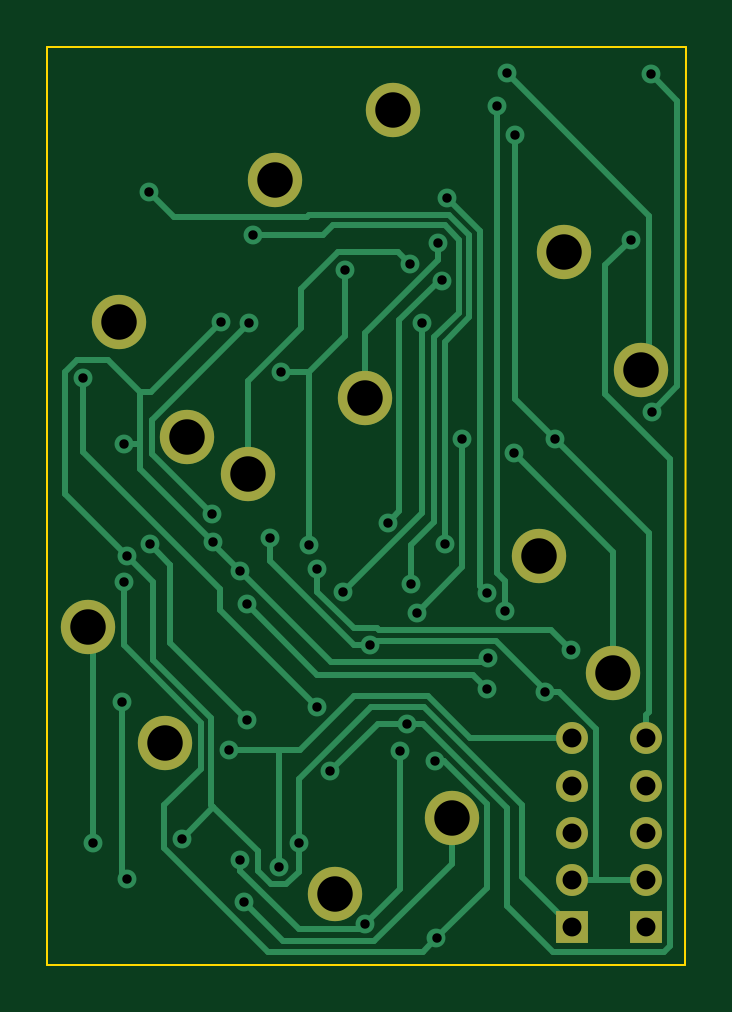
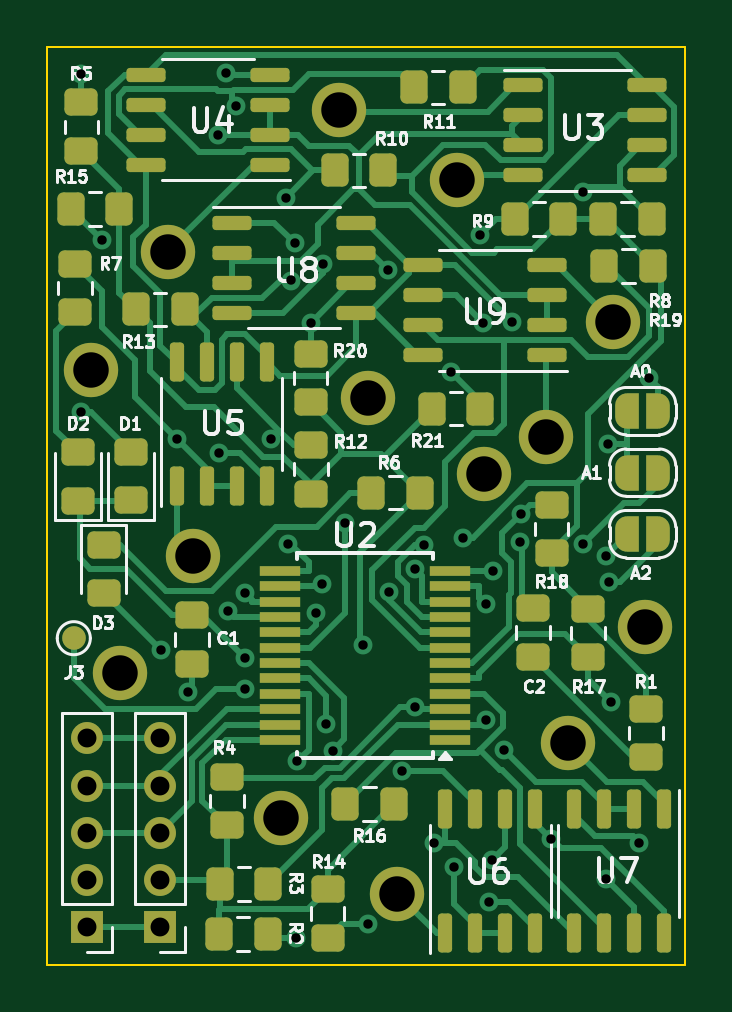
Circuit board: 10 layer files. Board 27.0 x 38.8 mm.
- bottom_copper: EM7SEG_DRIVER-B_Cu.gbr (31410 bytes)
- bottom_mask: EM7SEG_DRIVER-B_Mask.gbr (6978 bytes)
- paste: EM7SEG_DRIVER-B_Paste.gbr (5213 bytes)
- bottom_silk: EM7SEG_DRIVER-B_Silkscreen.gbr (52720 bytes)
- outline: EM7SEG_DRIVER-Edge_Cuts.gbr (648 bytes)
- top_copper: EM7SEG_DRIVER-F_Cu.gbr (11133 bytes)
- top_mask: EM7SEG_DRIVER-F_Mask.gbr (1173 bytes)
- paste: EM7SEG_DRIVER-F_Paste.gbr (492 bytes)
- top_silk: EM7SEG_DRIVER-F_Silkscreen.gbr (493 bytes)
- drill: EM7SEG_DRIVER.drl (1757 bytes)

=== bottom_copper: EM7SEG_DRIVER-B_Cu.gbr (31410 bytes, source omitted) ===
=== bottom_mask: EM7SEG_DRIVER-B_Mask.gbr (6978 bytes, source omitted) ===
=== paste: EM7SEG_DRIVER-B_Paste.gbr ===
G04 #@! TF.GenerationSoftware,KiCad,Pcbnew,8.0.7*
G04 #@! TF.CreationDate,2025-05-03T20:28:39+02:00*
G04 #@! TF.ProjectId,EM7SEG_DRIVER,454d3753-4547-45f4-9452-495645522e6b,rev?*
G04 #@! TF.SameCoordinates,Original*
G04 #@! TF.FileFunction,Paste,Bot*
G04 #@! TF.FilePolarity,Positive*
%FSLAX46Y46*%
G04 Gerber Fmt 4.6, Leading zero omitted, Abs format (unit mm)*
G04 Created by KiCad (PCBNEW 8.0.7) date 2025-05-03 20:28:39*
%MOMM*%
%LPD*%
G01*
G04 APERTURE LIST*
G04 Aperture macros list*
%AMRoundRect*
0 Rectangle with rounded corners*
0 $1 Rounding radius*
0 $2 $3 $4 $5 $6 $7 $8 $9 X,Y pos of 4 corners*
0 Add a 4 corners polygon primitive as box body*
4,1,4,$2,$3,$4,$5,$6,$7,$8,$9,$2,$3,0*
0 Add four circle primitives for the rounded corners*
1,1,$1+$1,$2,$3*
1,1,$1+$1,$4,$5*
1,1,$1+$1,$6,$7*
1,1,$1+$1,$8,$9*
0 Add four rect primitives between the rounded corners*
20,1,$1+$1,$2,$3,$4,$5,0*
20,1,$1+$1,$4,$5,$6,$7,0*
20,1,$1+$1,$6,$7,$8,$9,0*
20,1,$1+$1,$8,$9,$2,$3,0*%
G04 Aperture macros list end*
%ADD10RoundRect,0.250000X0.450000X-0.325000X0.450000X0.325000X-0.450000X0.325000X-0.450000X-0.325000X0*%
%ADD11RoundRect,0.150000X0.150000X-0.675000X0.150000X0.675000X-0.150000X0.675000X-0.150000X-0.675000X0*%
%ADD12RoundRect,0.250000X-0.450000X0.325000X-0.450000X-0.325000X0.450000X-0.325000X0.450000X0.325000X0*%
%ADD13RoundRect,0.250000X0.325000X0.450000X-0.325000X0.450000X-0.325000X-0.450000X0.325000X-0.450000X0*%
%ADD14RoundRect,0.150000X0.675000X0.150000X-0.675000X0.150000X-0.675000X-0.150000X0.675000X-0.150000X0*%
%ADD15RoundRect,0.150000X-0.675000X-0.150000X0.675000X-0.150000X0.675000X0.150000X-0.675000X0.150000X0*%
%ADD16RoundRect,0.150000X-0.150000X0.675000X-0.150000X-0.675000X0.150000X-0.675000X0.150000X0.675000X0*%
%ADD17RoundRect,0.250000X-0.325000X-0.450000X0.325000X-0.450000X0.325000X0.450000X-0.325000X0.450000X0*%
%ADD18R,1.750000X0.450000*%
G04 APERTURE END LIST*
D10*
X46456600Y-52714000D03*
X46456600Y-50664000D03*
D11*
X35737800Y-64131100D03*
X34467800Y-64131100D03*
X33197800Y-64131100D03*
X31927800Y-64131100D03*
X31927800Y-58881100D03*
X33197800Y-58881100D03*
X34467800Y-58881100D03*
X35737800Y-58881100D03*
D12*
X27228800Y-54626400D03*
X27228800Y-56676400D03*
D10*
X32024300Y-52424400D03*
X32024300Y-50374400D03*
D13*
X45288200Y-62052200D03*
X43238200Y-62052200D03*
D10*
X44983400Y-59546600D03*
X44983400Y-57496600D03*
D14*
X32444600Y-28232100D03*
X32444600Y-29502100D03*
X32444600Y-30772100D03*
X32444600Y-32042100D03*
X27194600Y-32042100D03*
X27194600Y-30772100D03*
X27194600Y-29502100D03*
X27194600Y-28232100D03*
D15*
X43145800Y-31584900D03*
X43145800Y-30314900D03*
X43145800Y-29044900D03*
X43145800Y-27774900D03*
X48395800Y-27774900D03*
X48395800Y-29044900D03*
X48395800Y-30314900D03*
X48395800Y-31584900D03*
X31416100Y-39657000D03*
X31416100Y-38387000D03*
X31416100Y-37117000D03*
X31416100Y-35847000D03*
X36666100Y-35847000D03*
X36666100Y-37117000D03*
X36666100Y-38387000D03*
X36666100Y-39657000D03*
D12*
X51142900Y-28959700D03*
X51142900Y-31009700D03*
D11*
X47094100Y-45208100D03*
X45824100Y-45208100D03*
X44554100Y-45208100D03*
X43284100Y-45208100D03*
X43284100Y-39958100D03*
X44554100Y-39958100D03*
X45824100Y-39958100D03*
X47094100Y-39958100D03*
D10*
X51402000Y-37849900D03*
X51402000Y-35799900D03*
D14*
X44745800Y-34056300D03*
X44745800Y-35326300D03*
X44745800Y-36596300D03*
X44745800Y-37866300D03*
X39495800Y-37866300D03*
X39495800Y-36596300D03*
X39495800Y-35326300D03*
X39495800Y-34056300D03*
D16*
X26492200Y-58881100D03*
X27762200Y-58881100D03*
X29032200Y-58881100D03*
X30302200Y-58881100D03*
X30302200Y-64131100D03*
X29032200Y-64131100D03*
X27762200Y-64131100D03*
X26492200Y-64131100D03*
D13*
X38871000Y-45478700D03*
X36821000Y-45478700D03*
D10*
X49034700Y-45805200D03*
X49034700Y-43755200D03*
X51282600Y-45817900D03*
X51282600Y-43767900D03*
D12*
X50190400Y-47679500D03*
X50190400Y-49729500D03*
D13*
X45309900Y-64152800D03*
X43259900Y-64152800D03*
D17*
X26988700Y-33901400D03*
X29038700Y-33901400D03*
D13*
X32780100Y-33901400D03*
X30730100Y-33901400D03*
X40420400Y-31831300D03*
X38370400Y-31831300D03*
X37054900Y-28323100D03*
X35004900Y-28323100D03*
D12*
X41427400Y-43463100D03*
X41427400Y-45513100D03*
D17*
X46772700Y-37716500D03*
X48822700Y-37716500D03*
D10*
X40713700Y-64311600D03*
X40713700Y-62261600D03*
D13*
X51583700Y-33474700D03*
X49533700Y-33474700D03*
X39968300Y-58658800D03*
X37918300Y-58658800D03*
D10*
X29700200Y-52437100D03*
X29700200Y-50387100D03*
D12*
X31234400Y-45982800D03*
X31234400Y-48032800D03*
X41432500Y-39597200D03*
X41432500Y-41647200D03*
D17*
X34255600Y-41920200D03*
X36305600Y-41920200D03*
D13*
X29008200Y-35892700D03*
X26958200Y-35892700D03*
D18*
X35516000Y-55943000D03*
X35516000Y-55293000D03*
X35516001Y-54643000D03*
X35516000Y-53993000D03*
X35516000Y-53343001D03*
X35516000Y-52693000D03*
X35516000Y-52043000D03*
X35516000Y-51392999D03*
X35516000Y-50743000D03*
X35516001Y-50093000D03*
X35516000Y-49443000D03*
X35516000Y-48793000D03*
X42716000Y-48793000D03*
X42716000Y-49443000D03*
X42715999Y-50093000D03*
X42716000Y-50743000D03*
X42716000Y-51392999D03*
X42716000Y-52043000D03*
X42716000Y-52693000D03*
X42716000Y-53343001D03*
X42716000Y-53993000D03*
X42715999Y-54643000D03*
X42716000Y-55293000D03*
X42716000Y-55943000D03*
M02*

=== bottom_silk: EM7SEG_DRIVER-B_Silkscreen.gbr (52720 bytes, source omitted) ===
=== outline: EM7SEG_DRIVER-Edge_Cuts.gbr ===
G04 #@! TF.GenerationSoftware,KiCad,Pcbnew,8.0.7*
G04 #@! TF.CreationDate,2025-05-03T20:28:39+02:00*
G04 #@! TF.ProjectId,EM7SEG_DRIVER,454d3753-4547-45f4-9452-495645522e6b,rev?*
G04 #@! TF.SameCoordinates,Original*
G04 #@! TF.FileFunction,Profile,NP*
%FSLAX46Y46*%
G04 Gerber Fmt 4.6, Leading zero omitted, Abs format (unit mm)*
G04 Created by KiCad (PCBNEW 8.0.7) date 2025-05-03 20:28:39*
%MOMM*%
%LPD*%
G01*
G04 APERTURE LIST*
G04 #@! TA.AperFunction,Profile*
%ADD10C,0.100000*%
G04 #@! TD*
G04 APERTURE END LIST*
D10*
X52585620Y-65468500D02*
X25577800Y-65468500D01*
X25577800Y-26619201D01*
X52590700Y-26619200D01*
X52585620Y-65468500D01*
M02*

=== top_copper: EM7SEG_DRIVER-F_Cu.gbr (11133 bytes, source omitted) ===
=== top_mask: EM7SEG_DRIVER-F_Mask.gbr ===
G04 #@! TF.GenerationSoftware,KiCad,Pcbnew,8.0.7*
G04 #@! TF.CreationDate,2025-05-03T20:28:39+02:00*
G04 #@! TF.ProjectId,EM7SEG_DRIVER,454d3753-4547-45f4-9452-495645522e6b,rev?*
G04 #@! TF.SameCoordinates,Original*
G04 #@! TF.FileFunction,Soldermask,Top*
G04 #@! TF.FilePolarity,Negative*
%FSLAX46Y46*%
G04 Gerber Fmt 4.6, Leading zero omitted, Abs format (unit mm)*
G04 Created by KiCad (PCBNEW 8.0.7) date 2025-05-03 20:28:39*
%MOMM*%
%LPD*%
G01*
G04 APERTURE LIST*
%ADD10C,2.300000*%
%ADD11R,1.350000X1.350000*%
%ADD12O,1.350000X1.350000*%
G04 APERTURE END LIST*
D10*
X40220900Y-29286200D03*
X35217100Y-32258000D03*
X47459900Y-35280600D03*
X50711100Y-40284400D03*
X46393100Y-48158400D03*
X49517300Y-53111400D03*
X37757100Y-62458600D03*
X42684700Y-59232800D03*
X30543500Y-56083200D03*
X27292300Y-51155600D03*
X31483300Y-43129200D03*
X28613100Y-38252400D03*
X39001700Y-41452800D03*
X34074100Y-44678600D03*
D11*
X50901600Y-63881000D03*
D12*
X50901600Y-61881000D03*
X50901600Y-59881000D03*
X50901600Y-57881000D03*
X50901600Y-55881000D03*
D11*
X47802800Y-63881000D03*
D12*
X47802800Y-61881000D03*
X47802800Y-59881000D03*
X47802800Y-57881000D03*
X47802800Y-55881000D03*
M02*

=== paste: EM7SEG_DRIVER-F_Paste.gbr ===
G04 #@! TF.GenerationSoftware,KiCad,Pcbnew,8.0.7*
G04 #@! TF.CreationDate,2025-05-03T20:28:39+02:00*
G04 #@! TF.ProjectId,EM7SEG_DRIVER,454d3753-4547-45f4-9452-495645522e6b,rev?*
G04 #@! TF.SameCoordinates,Original*
G04 #@! TF.FileFunction,Paste,Top*
G04 #@! TF.FilePolarity,Positive*
%FSLAX46Y46*%
G04 Gerber Fmt 4.6, Leading zero omitted, Abs format (unit mm)*
G04 Created by KiCad (PCBNEW 8.0.7) date 2025-05-03 20:28:39*
%MOMM*%
%LPD*%
G01*
G04 APERTURE LIST*
G04 APERTURE END LIST*
M02*

=== top_silk: EM7SEG_DRIVER-F_Silkscreen.gbr ===
G04 #@! TF.GenerationSoftware,KiCad,Pcbnew,8.0.7*
G04 #@! TF.CreationDate,2025-05-03T20:28:39+02:00*
G04 #@! TF.ProjectId,EM7SEG_DRIVER,454d3753-4547-45f4-9452-495645522e6b,rev?*
G04 #@! TF.SameCoordinates,Original*
G04 #@! TF.FileFunction,Legend,Top*
G04 #@! TF.FilePolarity,Positive*
%FSLAX46Y46*%
G04 Gerber Fmt 4.6, Leading zero omitted, Abs format (unit mm)*
G04 Created by KiCad (PCBNEW 8.0.7) date 2025-05-03 20:28:39*
%MOMM*%
%LPD*%
G01*
G04 APERTURE LIST*
G04 APERTURE END LIST*
M02*

=== drill: EM7SEG_DRIVER.drl ===
M48
; DRILL file {KiCad 8.0.7} date 2025-05-03T20:28:37+0200
; FORMAT={-:-/ absolute / inch / decimal}
; #@! TF.CreationDate,2025-05-03T20:28:37+02:00
; #@! TF.GenerationSoftware,Kicad,Pcbnew,8.0.7
; #@! TF.FileFunction,MixedPlating,1,2
FMAT,2
INCH
; #@! TA.AperFunction,Plated,PTH,ViaDrill
T1C0.0157
; #@! TA.AperFunction,Plated,PTH,ComponentDrill
T2C0.0315
; #@! TA.AperFunction,Plated,PTH,ComponentDrill
T3C0.0591
%
G90
G05
T1
X1.0665Y-1.5998
X1.0834Y-2.3744
X1.1314Y-2.1396
X1.1341Y-1.939
X1.1353Y-1.7101
X1.1397Y-2.4341
X1.1398Y-1.8957
X1.1768Y-1.2895
X1.1776Y-1.8766
X1.2306Y-2.367
X1.2811Y-1.8262
X1.2825Y-1.8729
X1.2957Y-1.5068
X1.3089Y-2.2195
X1.3272Y-1.9207
X1.3287Y-2.403
X1.3348Y-2.4727
X1.3394Y-2.1693
X1.3395Y-1.9768
X1.3436Y-1.5073
X1.3498Y-1.3617
X1.3781Y-1.866
X1.3926Y-2.4142
X1.3971Y-1.5894
X1.4263Y-2.3736
X1.4427Y-1.8776
X1.4569Y-1.9179
X1.457Y-2.1483
X1.4786Y-2.255
X1.5Y-1.9555
X1.5024Y-1.4187
X1.5362Y-2.5088
X1.5441Y-2.0447
X1.5744Y-1.8407
X1.5948Y-2.2204
X1.6056Y-2.1757
X1.6111Y-1.4088
X1.613Y-1.9432
X1.6227Y-1.9902
X1.6312Y-1.5069
X1.6533Y-2.2376
X1.6555Y-2.5334
X1.6577Y-1.3747
X1.6639Y-1.4368
X1.6695Y-1.8761
X1.6727Y-1.2988
X1.6981Y-1.7016
X1.7401Y-2.1179
X1.7402Y-1.9581
X1.7406Y-2.0661
X1.7559Y-1.1464
X1.7692Y-1.9884
X1.7724Y-1.0916
X1.7846Y-1.7246
X1.7858Y-1.1935
X1.8356Y-2.1226
X1.8534Y-1.7014
X1.8804Y-2.0534
X1.9797Y-1.3691
X2.0135Y-1.0934
X2.0144Y-1.6557
T2
X1.882Y-2.2
X1.882Y-2.2788
X1.882Y-2.3575
X1.882Y-2.4363
X1.882Y-2.515
X2.004Y-2.2
X2.004Y-2.2788
X2.004Y-2.3575
X2.004Y-2.4363
X2.004Y-2.515
T3
X1.0745Y-2.014
X1.1265Y-1.506
X1.2025Y-2.208
X1.2395Y-1.698
X1.3415Y-1.759
X1.3865Y-1.27
X1.4865Y-2.459
X1.5355Y-1.632
X1.5835Y-1.153
X1.6805Y-2.332
X1.8265Y-1.896
X1.8685Y-1.389
X1.9495Y-2.091
X1.9965Y-1.586
M30

